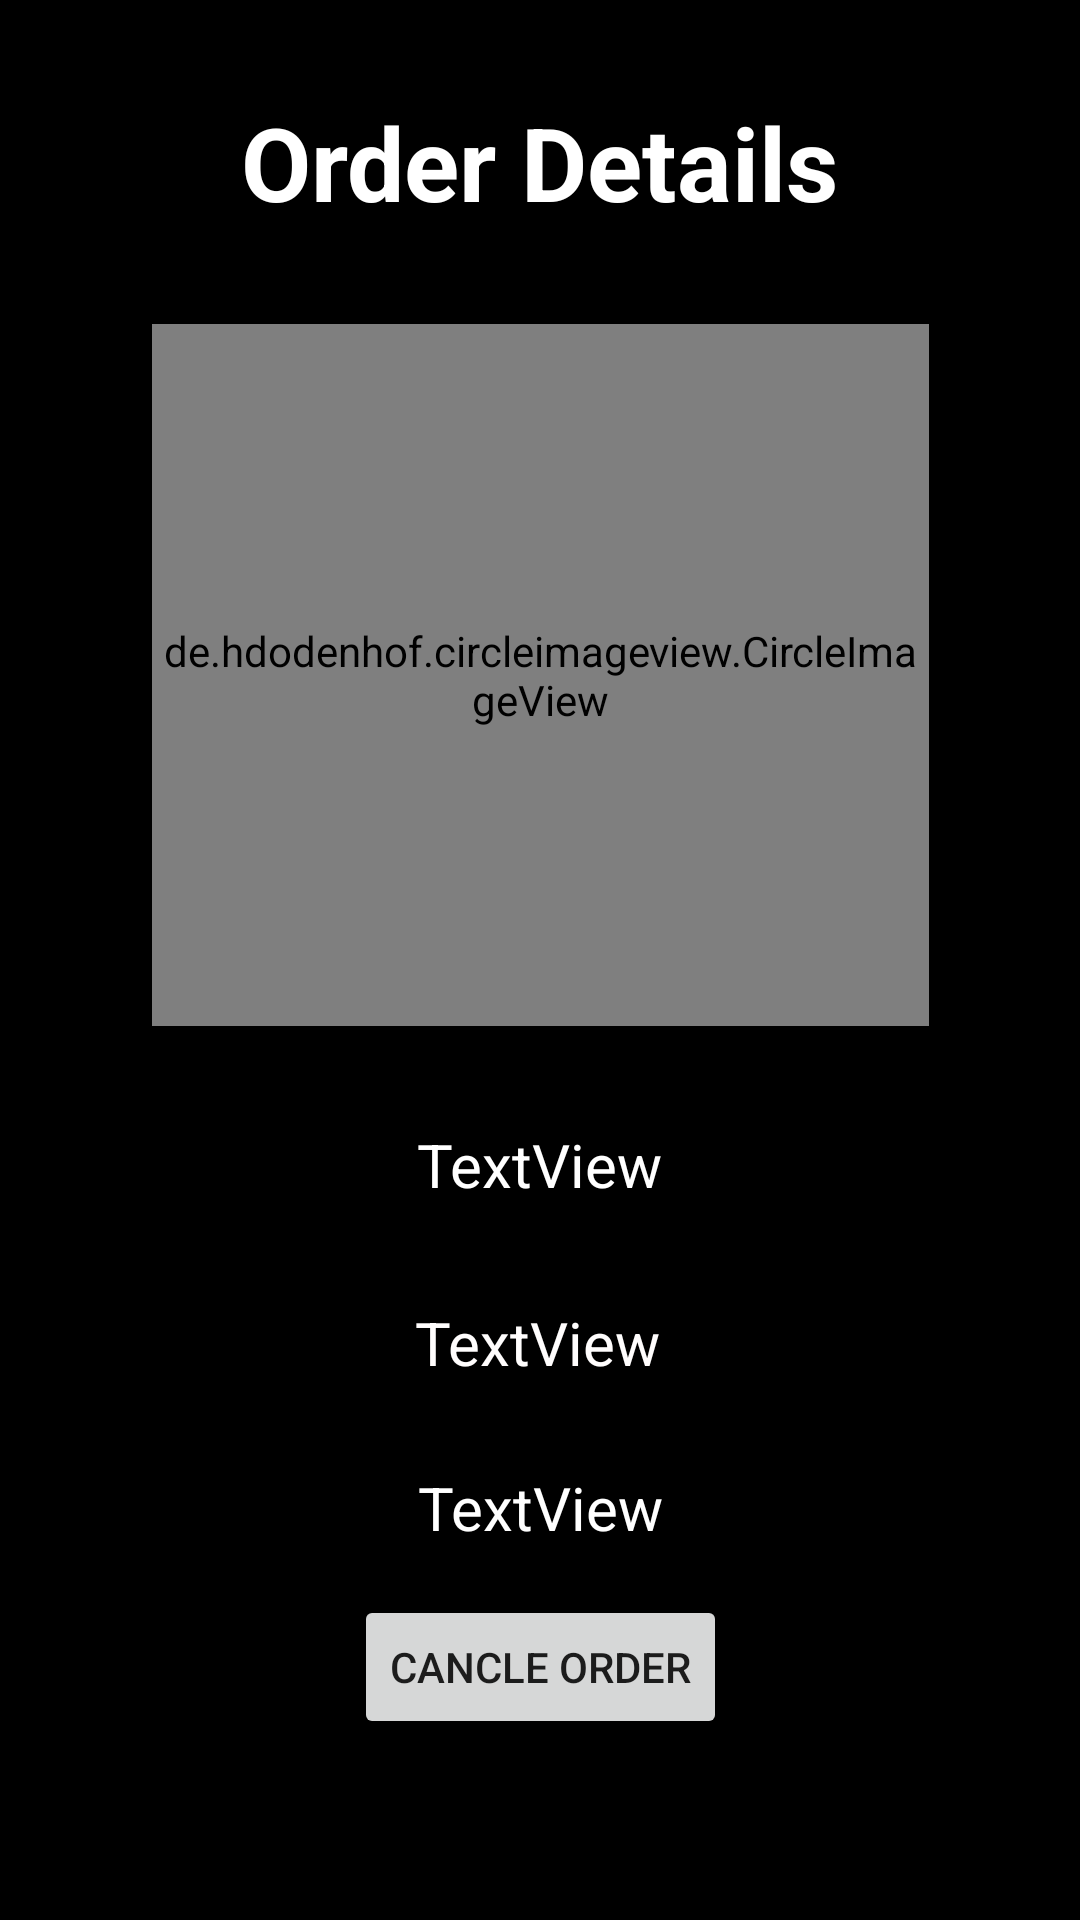

Produce the Android XML layout that renders to this screen, including the resource entries it uses.
<!-- AndroidManifest.xml: application theme Theme.EcoBucket -->
<!-- res/layout/fragment_orderdetails.xml -->
<?xml version="1.0" encoding="utf-8"?>
<FrameLayout xmlns:android="http://schemas.android.com/apk/res/android"
    xmlns:app="http://schemas.android.com/apk/res-auto"
    xmlns:tools="http://schemas.android.com/tools"
    android:layout_width="match_parent"
    android:layout_height="match_parent"
    tools:context=".OrderdetailsFragment">

    <androidx.constraintlayout.widget.ConstraintLayout
        android:layout_width="match_parent"
        android:layout_height="match_parent"
        android:background="#000000">

        <TextView
            android:id="@+id/textView"
            android:layout_width="wrap_content"
            android:layout_height="wrap_content"
            android:text="Order Details"
            android:textColor="#FFFFFF"
            android:textSize="34sp"
            android:textStyle="bold"
            app:layout_constraintBottom_toTopOf="@+id/OrderedImage"
            app:layout_constraintEnd_toEndOf="parent"
            app:layout_constraintHorizontal_bias="0.5"
            app:layout_constraintStart_toStartOf="parent"
            app:layout_constraintTop_toTopOf="parent" />

        <TextView
            android:id="@+id/ProductName"
            android:layout_width="wrap_content"
            android:layout_height="wrap_content"
            android:text="TextView"
            android:textColor="#FFFFFF"
            android:textSize="20sp"
            app:layout_constraintBottom_toTopOf="@+id/Amount"
            app:layout_constraintEnd_toEndOf="parent"
            app:layout_constraintHorizontal_bias="0.5"
            app:layout_constraintStart_toStartOf="parent"
            app:layout_constraintTop_toBottomOf="@+id/OrderedImage" />

        <TextView
            android:id="@+id/Amount"
            android:layout_width="wrap_content"
            android:layout_height="wrap_content"
            android:layout_marginTop="92dp"
            android:text="TextView"
            android:textColor="#FFFDFD"
            android:textSize="20sp"
            app:layout_constraintEnd_toEndOf="parent"
            app:layout_constraintHorizontal_bias="0.498"
            app:layout_constraintStart_toStartOf="parent"
            app:layout_constraintTop_toBottomOf="@+id/OrderedImage" />

        <de.hdodenhof.circleimageview.CircleImageView
            android:id="@+id/OrderedImage"
            android:layout_width="259dp"
            android:layout_height="234dp"
            android:layout_marginTop="108dp"
            android:src="@drawable/ic_launcher_background"
            app:layout_constraintEnd_toEndOf="parent"
            app:layout_constraintStart_toStartOf="parent"
            app:layout_constraintTop_toTopOf="parent" />

        <TextView
            android:id="@+id/PaymentMethod"
            android:layout_width="wrap_content"
            android:layout_height="wrap_content"
            android:layout_marginTop="28dp"
            android:text="TextView"
            android:textColor="#FFFFFF"
            android:textSize="20sp"
            app:layout_constraintEnd_toEndOf="parent"
            app:layout_constraintHorizontal_bias="0.501"
            app:layout_constraintStart_toStartOf="parent"
            app:layout_constraintTop_toBottomOf="@+id/Amount" />

        <Button
            android:id="@+id/CancelOrder"
            android:layout_width="wrap_content"
            android:layout_height="wrap_content"
            android:text="Cancle Order"
            app:layout_constraintBottom_toBottomOf="parent"
            app:layout_constraintEnd_toEndOf="parent"
            app:layout_constraintStart_toStartOf="parent"
            app:layout_constraintTop_toBottomOf="@+id/PaymentMethod"
            app:layout_constraintVertical_bias="0.206"
            app:rippleColor="#FF0000" />

    </androidx.constraintlayout.widget.ConstraintLayout>
</FrameLayout>
<!-- resources referenced by this layout -->
<resources>
  <style name="Theme.EcoBucket" parent="Theme.MaterialComponents.DayNight.NoActionBar">
          
          <item name="colorPrimary">@color/purple_500</item>
          <item name="colorPrimaryVariant">@color/purple_700</item>
          <item name="colorOnPrimary">@color/white</item>
          
          <item name="colorSecondary">@color/teal_200</item>
          <item name="colorSecondaryVariant">@color/teal_700</item>
          <item name="colorOnSecondary">@color/black</item>
          
          <item name="android:statusBarColor" tools:targetApi="l">?attr/colorPrimaryVariant</item>
          
      </style>
  <!-- not gathered from this repository: default colours our renderer supplied (Android Studio template values) -->
  <color name="purple_500">#FF6200EE</color>
  <color name="purple_700">#FF3700B3</color>
  <color name="teal_200">#FF03DAC5</color>
  <color name="teal_700">#FF018786</color>
  <color name="black">#FF000000</color>
  <color name="white">#FFFFFFFF</color>
</resources>
